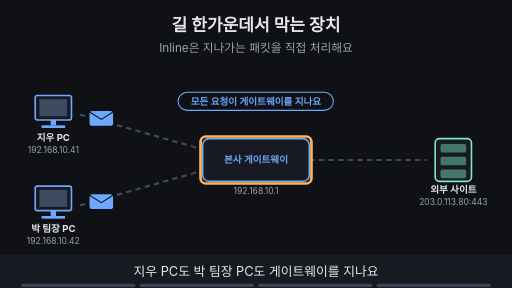
t = 0.00 s
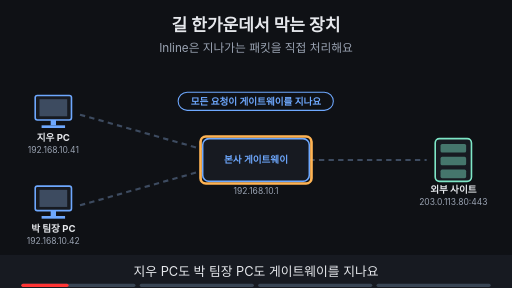
t = 1.66 s
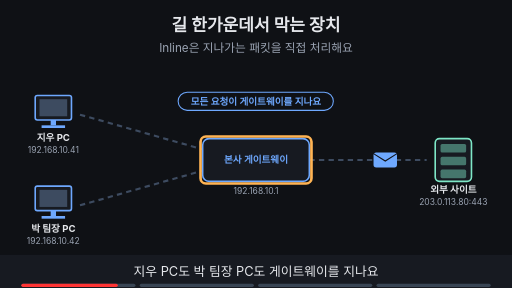
t = 3.38 s
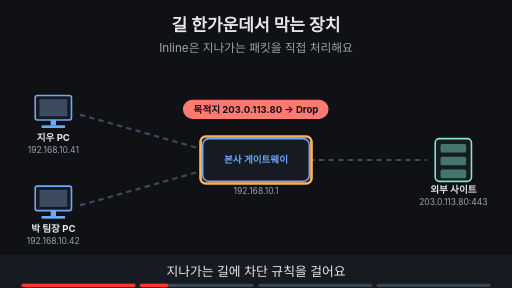
t = 5.00 s
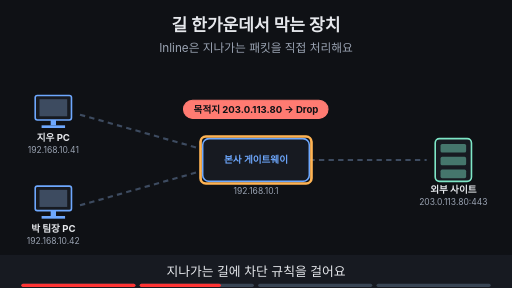
t = 6.84 s
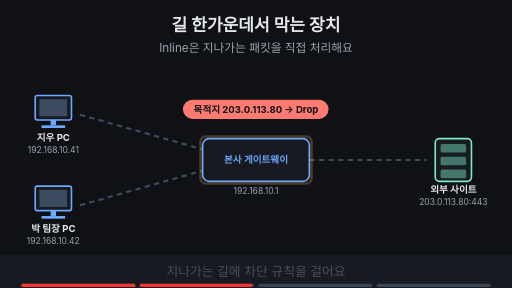
t = 7.94 s

The animated SVG that drew these frames (rendered in a browser with its animation timeline set to each time). Animation: 25 SMIL elements (animate=21,animateTransform=4); frames cover the first 7.94 s, repeats indefinitely.

<svg xmlns="http://www.w3.org/2000/svg" viewBox="0 0 960 540" width="960" height="540" font-family="-apple-system,'Apple SD Gothic Neo','Segoe UI',sans-serif">
<title>길 한가운데서 막는 장치</title>
<rect width="960" height="540" fill="#0f1115"/>
<text x="480" y="58" text-anchor="middle" font-size="32" font-weight="700" fill="#e6e8ec">길 한가운데서 막는 장치</text>
<text x="480" y="98" text-anchor="middle" font-size="22" fill="#9aa3b2">Inline은 지나가는 패킷을 직접 처리해요</text>
<line x1="150" y1="215" x2="380" y2="280" stroke="#3d4b60" stroke-width="4" stroke-dasharray="10 8"/><line x1="150" y1="385" x2="380" y2="320" stroke="#3d4b60" stroke-width="4" stroke-dasharray="10 8"/><line x1="580" y1="300" x2="800" y2="300" stroke="#3d4b60" stroke-width="4" stroke-dasharray="10 8"/><g opacity="1"><animate attributeName="opacity" values="1;1;0;0" keyTimes="0;0.110;0.125;1" dur="16s" repeatCount="indefinite"/><g><animateTransform attributeName="transform" type="translate" values="190,222;190,222;430,284;430,284" keyTimes="0.000;0.013;0.113;1.000" dur="16s" repeatCount="indefinite"/><rect x="-22" y="-14" width="44" height="28" rx="5" fill="#6ea8fe"/><path d="M-22 -12 l22 14 l22 -14" fill="none" stroke="#0f1115" stroke-width="2"/></g></g><g opacity="1"><animate attributeName="opacity" values="1;1;0;0" keyTimes="0;0.110;0.125;1" dur="16s" repeatCount="indefinite"/><g><animateTransform attributeName="transform" type="translate" values="190,378;190,378;430,316;430,316" keyTimes="0.000;0.013;0.113;1.000" dur="16s" repeatCount="indefinite"/><rect x="-22" y="-14" width="44" height="28" rx="5" fill="#6ea8fe"/><path d="M-22 -12 l22 14 l22 -14" fill="none" stroke="#0f1115" stroke-width="2"/></g></g><g opacity="0"><animate attributeName="opacity" values="0;0;1;1;0;0" keyTimes="0;0.125;0.140;0.235;0.250;1" dur="16s" repeatCount="indefinite"/><g><animateTransform attributeName="transform" type="translate" values="530,300;530,300;790,300;790,300" keyTimes="0.000;0.138;0.237;1.000" dur="16s" repeatCount="indefinite"/><rect x="-22" y="-14" width="44" height="28" rx="5" fill="#6ea8fe"/><path d="M-22 -12 l22 14 l22 -14" fill="none" stroke="#0f1115" stroke-width="2"/></g></g><g opacity="0"><animate attributeName="opacity" values="0;0;1;1;0;0" keyTimes="0;0.500;0.515;0.735;0.750;1" dur="16s" repeatCount="indefinite"/><g><animateTransform attributeName="transform" type="translate" values="190,378;190,378;340,322;340,322" keyTimes="0.000;0.525;0.650;1.000" dur="16s" repeatCount="indefinite"/><rect x="-22" y="-14" width="44" height="28" rx="5" fill="#6ea8fe"/><path d="M-22 -12 l22 14 l22 -14" fill="none" stroke="#0f1115" stroke-width="2"/></g></g><rect x="66" y="179" width="68" height="46" rx="4" fill="#171a21" stroke="#6ea8fe" stroke-width="3"/><rect x="74" y="186" width="52" height="32" fill="#3d4b60"/><rect x="95" y="225" width="10" height="10" fill="#6ea8fe"/><rect x="78" y="235" width="44" height="5" fill="#6ea8fe"/><text x="100" y="265" text-anchor="middle" font-size="18" font-weight="700" fill="#e6e8ec">지우 PC</text><text x="100" y="287" text-anchor="middle" font-size="16" fill="#9aa3b2">192.168.10.41</text><rect x="66" y="349" width="68" height="46" rx="4" fill="#171a21" stroke="#6ea8fe" stroke-width="3"/><rect x="74" y="356" width="52" height="32" fill="#3d4b60"/><rect x="95" y="395" width="10" height="10" fill="#6ea8fe"/><rect x="78" y="405" width="44" height="5" fill="#6ea8fe"/><text x="100" y="435" text-anchor="middle" font-size="18" font-weight="700" fill="#e6e8ec">박 팀장 PC</text><text x="100" y="457" text-anchor="middle" font-size="16" fill="#9aa3b2">192.168.10.42</text><rect x="816" y="260" width="68" height="80" rx="8" fill="#171a21" stroke="#7ee7c7" stroke-width="3"/><rect x="826" y="270" width="48" height="16" rx="3" fill="#7ee7c7" fill-opacity="0.45"/><rect x="826" y="294" width="48" height="16" rx="3" fill="#7ee7c7" fill-opacity="0.45"/><rect x="826" y="318" width="48" height="16" rx="3" fill="#7ee7c7" fill-opacity="0.45"/><text x="850" y="362" text-anchor="middle" font-size="18" font-weight="700" fill="#e6e8ec">외부 사이트</text><text x="850" y="384" text-anchor="middle" font-size="16" fill="#9aa3b2">203.0.113.80:443</text><g opacity="1"><animate attributeName="opacity" values="1;1;0;0" keyTimes="0;0.735;0.750;1" dur="16s" repeatCount="indefinite"/><rect x="380.0" y="260.0" width="200" height="80" rx="12" fill="#171a21" stroke="#6ea8fe" stroke-width="3"/><text x="480" y="306.48" text-anchor="middle" font-size="18" font-weight="700" fill="#6ea8fe">본사 게이트웨이</text><text x="480" y="364.0" text-anchor="middle" font-size="16" fill="#9aa3b2">192.168.10.1</text></g><g opacity="0"><animate attributeName="opacity" values="0;0;1;1" keyTimes="0;0.750;0.765;1" dur="16s" repeatCount="indefinite"/><rect x="380.0" y="260.0" width="200" height="80" rx="12" fill="#171a21" stroke="#9aa3b2" stroke-width="3"/><text x="480" y="306.48" text-anchor="middle" font-size="18" font-weight="700" fill="#9aa3b2">게이트웨이 꺼짐</text><text x="480" y="364.0" text-anchor="middle" font-size="16" fill="#9aa3b2">192.168.10.1</text></g><g opacity="1"><animate attributeName="opacity" values="1;1;0;0" keyTimes="0;0.235;0.250;1" dur="16s" repeatCount="indefinite"/><rect x="334" y="173" width="291" height="34" rx="17" fill="#0f1115" stroke="#6ea8fe" stroke-width="2"/><text x="480" y="196.48" text-anchor="middle" font-size="18" font-weight="700" fill="#6ea8fe">모든 요청이 게이트웨이를 지나요</text></g><g opacity="1"><animate attributeName="opacity" values="1;1;0;0" keyTimes="0;0.235;0.250;1" dur="16s" repeatCount="indefinite"/><rect x="376" y="256" width="208" height="88" rx="10" fill="none" stroke="#ffb454" stroke-width="5"/></g><g opacity="0"><animate attributeName="opacity" values="0;0;1;1;0;0" keyTimes="0;0.250;0.265;0.735;0.750;1" dur="16s" repeatCount="indefinite"/><rect x="344" y="188" width="271" height="34" rx="17" fill="#ff7b72" stroke="#ff7b72" stroke-width="2"/><text x="480" y="211.48" text-anchor="middle" font-size="18" font-weight="700" fill="#0f1115">목적지 203.0.113.80 → Drop</text></g><g opacity="0"><animate attributeName="opacity" values="0;0;1;1;0;0" keyTimes="0;0.250;0.265;0.485;0.500;1" dur="16s" repeatCount="indefinite"/><rect x="376" y="256" width="208" height="88" rx="10" fill="none" stroke="#ffb454" stroke-width="5"/></g><g opacity="0"><animate attributeName="opacity" values="0;0;1;1;0;0" keyTimes="0;0.500;0.515;0.735;0.750;1" dur="16s" repeatCount="indefinite"/><circle cx="398" cy="262" r="16" fill="#ff7b72"/><path d="M391 255 l14 14 M405 255 l-14 14" stroke="#0f1115" stroke-width="4"/></g><g opacity="0"><animate attributeName="opacity" values="0;0;1;1" keyTimes="0;0.750;0.765;1" dur="16s" repeatCount="indefinite"/><circle cx="690" cy="300" r="16" fill="#ff7b72"/><path d="M683 293 l14 14 M697 293 l-14 14" stroke="#0f1115" stroke-width="4"/><rect x="381" y="188" width="198" height="34" rx="17" fill="#6ea8fe" stroke="#6ea8fe" stroke-width="2"/><text x="480" y="211.48" text-anchor="middle" font-size="18" font-weight="700" fill="#0f1115">꺼지면 통신도 끊겨요</text></g><g opacity="0"><animate attributeName="opacity" values="0;0;1;1" keyTimes="0;0.750;0.765;1" dur="16s" repeatCount="indefinite"/><rect x="376" y="256" width="208" height="88" rx="10" fill="none" stroke="#ffb454" stroke-width="5"/></g>
<rect x="0" y="478" width="960" height="62" fill="#171a21"/>
<g opacity="1"><animate attributeName="opacity" values="1;1;0;0" keyTimes="0;0.235;0.250;1" dur="16s" repeatCount="indefinite"/><text x="480" y="518" text-anchor="middle" font-size="24" fill="#e6e8ec">지우 PC도 박 팀장 PC도 게이트웨이를 지나요</text></g>
<g opacity="0"><animate attributeName="opacity" values="0;0;1;1;0;0" keyTimes="0;0.250;0.265;0.485;0.500;1" dur="16s" repeatCount="indefinite"/><text x="480" y="518" text-anchor="middle" font-size="24" fill="#e6e8ec">지나가는 길에 차단 규칙을 걸어요</text></g>
<g opacity="0"><animate attributeName="opacity" values="0;0;1;1;0;0" keyTimes="0;0.500;0.515;0.735;0.750;1" dur="16s" repeatCount="indefinite"/><text x="480" y="518" text-anchor="middle" font-size="24" fill="#e6e8ec">규칙에 맞는 패킷은 그 자리에서 버려져요</text></g>
<g opacity="0"><animate attributeName="opacity" values="0;0;1;1" keyTimes="0;0.750;0.765;1" dur="16s" repeatCount="indefinite"/><text x="480" y="518" text-anchor="middle" font-size="24" fill="#e6e8ec">꺼지면 통신도 끊기는 장치가 Inline이에요</text></g>

<g aria-label="재생 진행 막대" data-stage-count="4"><g class="progress-segment" data-stage="1"><rect x="40" y="532" width="214" height="6" rx="3" fill="#394554"/><rect x="40" y="532" width="0" height="6" rx="3" fill="#ff3434"><animate attributeName="width" values="0;214;214" keyTimes="0;0.250000;1" dur="16s" repeatCount="indefinite"/></rect></g><g class="progress-segment" data-stage="2"><rect x="262" y="532" width="214" height="6" rx="3" fill="#394554"/><rect x="262" y="532" width="0" height="6" rx="3" fill="#ff3434"><animate attributeName="width" values="0;0;214;214" keyTimes="0;0.250000;0.500000;1" dur="16s" repeatCount="indefinite"/></rect></g><g class="progress-segment" data-stage="3"><rect x="484" y="532" width="214" height="6" rx="3" fill="#394554"/><rect x="484" y="532" width="0" height="6" rx="3" fill="#ff3434"><animate attributeName="width" values="0;0;214;214" keyTimes="0;0.500000;0.750000;1" dur="16s" repeatCount="indefinite"/></rect></g><g class="progress-segment" data-stage="4"><rect x="706" y="532" width="214" height="6" rx="3" fill="#394554"/><rect x="706" y="532" width="0" height="6" rx="3" fill="#ff3434"><animate attributeName="width" values="0;0;214" keyTimes="0;0.750000;1" dur="16s" repeatCount="indefinite"/></rect></g></g></svg>
